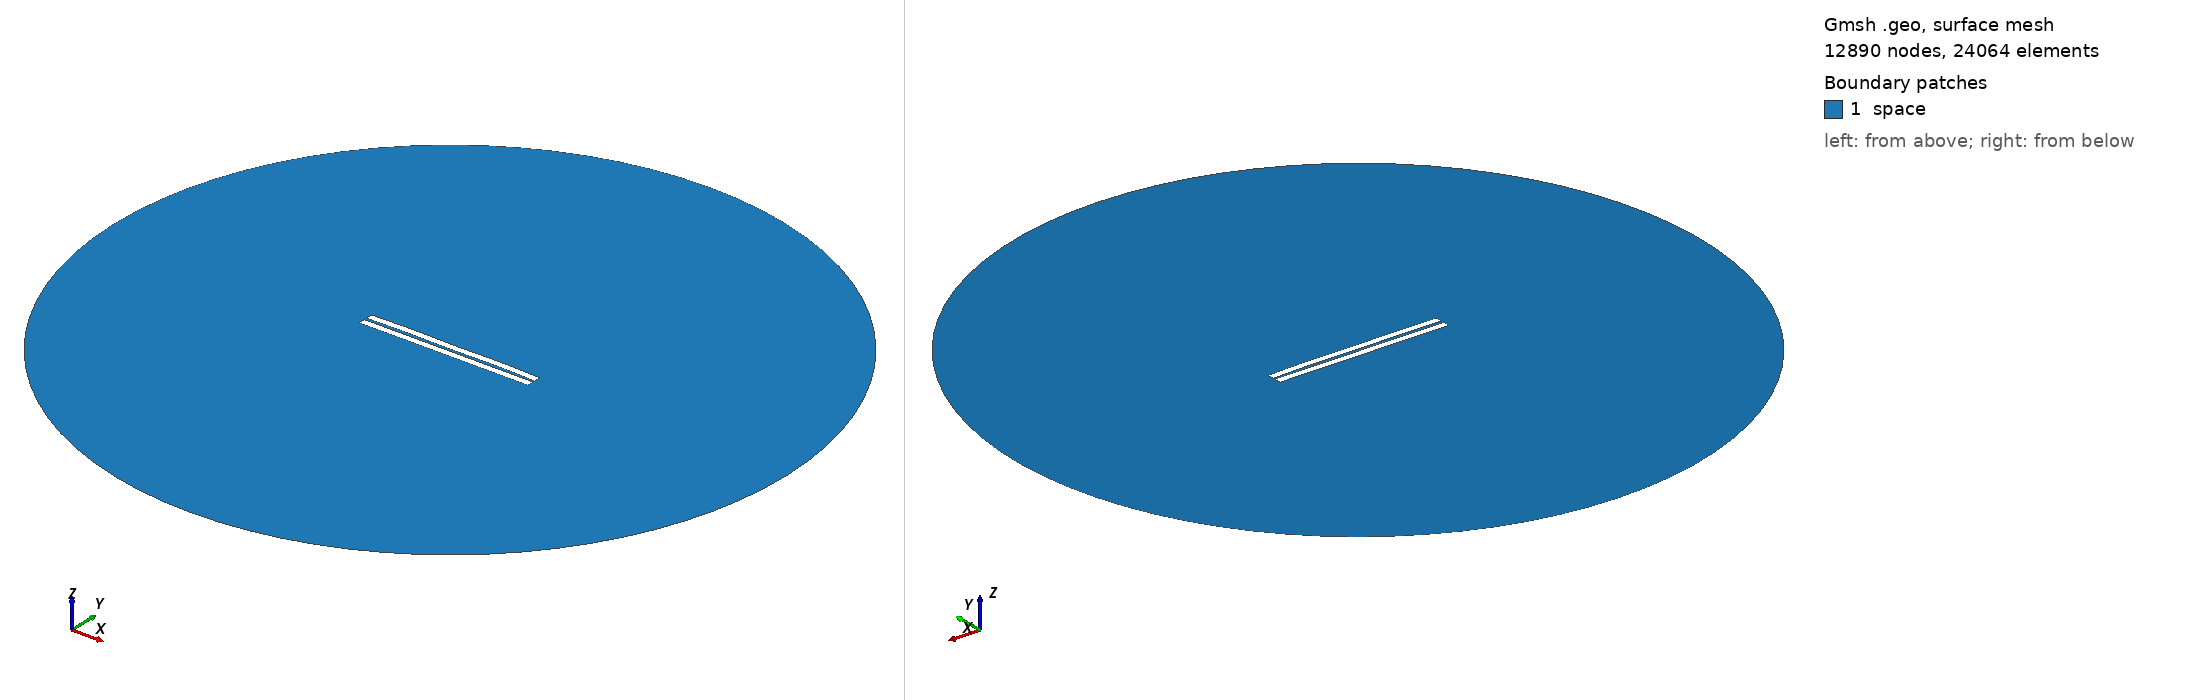

Gmsh geometry script, surface-meshed: 12890 nodes, 24064 surface elements. Boundary patches (legend numbers): 1 space. Left view from above one corner, right view from below the opposite corner. Legend entries are the model's physical surfaces. The drawing asked Gmsh for element sizes between 1% and 20% of the model's largest extent; the script's own settings can give other sizes.

=== 365.geo (drawn) ===
//---------------------------------------
// Geometry kernel
//---------------------------------------

SetFactory("OpenCASCADE");



//---------------------------------------
// Parameters of the geometry
//---------------------------------------

// Overetch of the upper plate
overetch = 0.0;

// Distance between the plates
distance = 1.5;

// Discretization over the x axis (for the deformation)
nx = 50; 

// Length of the plate
L = 100 - overetch; 

// Number of modes
n = 4; 

// 1st mode coefficient
coeff(1) = 0.0;
beta(1) = 0.596864 * 3.1415926535 / L;

// 2nd mode coefficient
coeff(2) = 0.15;
beta(2) = 1.49418 * 3.1415926535 / L;

// 3rd mode coefficient
coeff(3) = 0.0;
beta(3) = 2.50025 * 3.1415926535 / L;

// 4th mode coefficient
coeff(4) = 0.15;
beta(4) = 3.49999 * 3.1415926535 / L;



//---------------------------------------
// Upper plate (deformed rectangle)
//---------------------------------------

// Coordiantes of the upper plate
xmin = -50;
xmax = 50 - overetch;

// Height of the upper plate
yheight = 4 - 2 * overetch;

// Indexes of the points
UpperID[] = {};
LowerID[] = {};
LeftID[] = {};
RightID[] = {};

// Point index
p = 1;

// Horizontal edges
For i In {1:nx}
    x = xmin + (i-1)*(xmax - xmin)/(nx-1);

    y_bottom = distance / 2 + overetch;
    For j In {1:n}
        C = (Cosh(beta(j)*L) + Cos(beta(j)*L)) / (Sinh(beta(j)*L) + Sin(beta(j)*L));
        y_bottom  = y_bottom + coeff(j) * (Cosh(beta(j)*(x+50)) - Cos(beta(j)*(x+50)) - C * (Sinh(beta(j)*(x+50)) - Sin(beta(j)*(x+50))));
    EndFor

    y_top = y_bottom + yheight;

    Point(p) = {x, y_top, 0, 1.0};
    UpperID[i] = p;
    p = p + 1;

    Point(p) = {x, y_bottom, 0, 1.0};
    LowerID[i] = p;
    p = p + 1;
EndFor

// Create point lists
UpperPts[] = {}; LowerPts[] = {};
For i In {1:nx}
  UpperPts[] += {UpperID[i]};
  LowerPts[] += {LowerID[i]};
EndFor

// Build splines
Spline(1) = {UpperPts[]};
Spline(2) = {LowerPts[]};
Line(3) = {LowerPts[nx-1], UpperPts[nx-1]};
Line(4) = {LowerPts[0], UpperPts[0]};

// Build the plane surface
Curve Loop(1) = {2, 3, -1, -4};
Plane Surface(1) = {1};



//---------------------------------------
// Lower plate (rectangle)
//---------------------------------------

// Vertices
Point(1001) = {-50, -1, 0, 1.0};
Point(1002) = { 50, -1, 0, 1.0};
Point(1003) = { 50,  -5, 0, 1.0};
Point(1004) = {-50,  -5, 0, 1.0};

// Edges
Line(5) = {1001, 1002};
Line(6) = {1002, 1003};
Line(7) = {1003, 1004};
Line(8) = {1004, 1001};

// Plane surface
Line Loop(2) = {5, 6, 7, 8};
Plane Surface(2) = {2}; 



//---------------------------------------
// Outer (fictious) boundary
//---------------------------------------

// Points
Point(1005) = {0, 0, 0};       // Center
Point(1006) = {200, 0, 0};     // Start point
Point(1007) = {0, 200, 0};     // 90 degrees
Point(1008) = {-200, 0, 0};    // 180 degrees
Point(1009) = {0, -200, 0};    // 270 degrees

// Circle arcs (each needs start, center, end)
Circle(9) = {1006, 1005, 1007};
Circle(10) = {1007, 1005, 1008};
Circle(11) = {1008, 1005, 1009};
Circle(12) = {1009, 1005, 1006};

// Plane surface for the entire domain
Curve Loop(3) = {9, 10, 11, 12};
Surface(3) = {3};

// Subtract the plates from the whole domain to obtain the actual domain where we want to solve the equations
BooleanDifference{ Surface{3}; Delete; }{ Surface{1}; Surface{2}; Delete; }




//---------------------------------------
// Transfinite Lines/Curves
//---------------------------------------

// Set the number of points on the boundaries
r = 7;

// Plates
Transfinite Curve {1, 2} = 50*r Using Progression 1;
Transfinite Curve {3, 4} = 2*r Using Progression 1;
Transfinite Line {5, 7} = 50*r Using Progression 1;
Transfinite Line {6, 8} = 2*r Using Progression 1;

// Outer boundary
Transfinite Line {9, 10, 11, 12} = 20 Using Progression 1;



//---------------------------------------
// Physical groups
//---------------------------------------                

// Physical curves (boundaries)
Physical Line("force_segment", 10) = {2};
Physical Line("upper_plate", 11) = {1, 3, 4};
Physical Line("lower_plate", 12) = {5, 6, 7, 8};
Physical Line("boundary", 20) = {9, 10, 11, 12};

// Physical Surfaces
Physical Surface("space", 30) = {3};



//---------------------------------------
// 6. Generate the Mesh
//---------------------------------------

// 2D mesh generation
Mesh 2;
